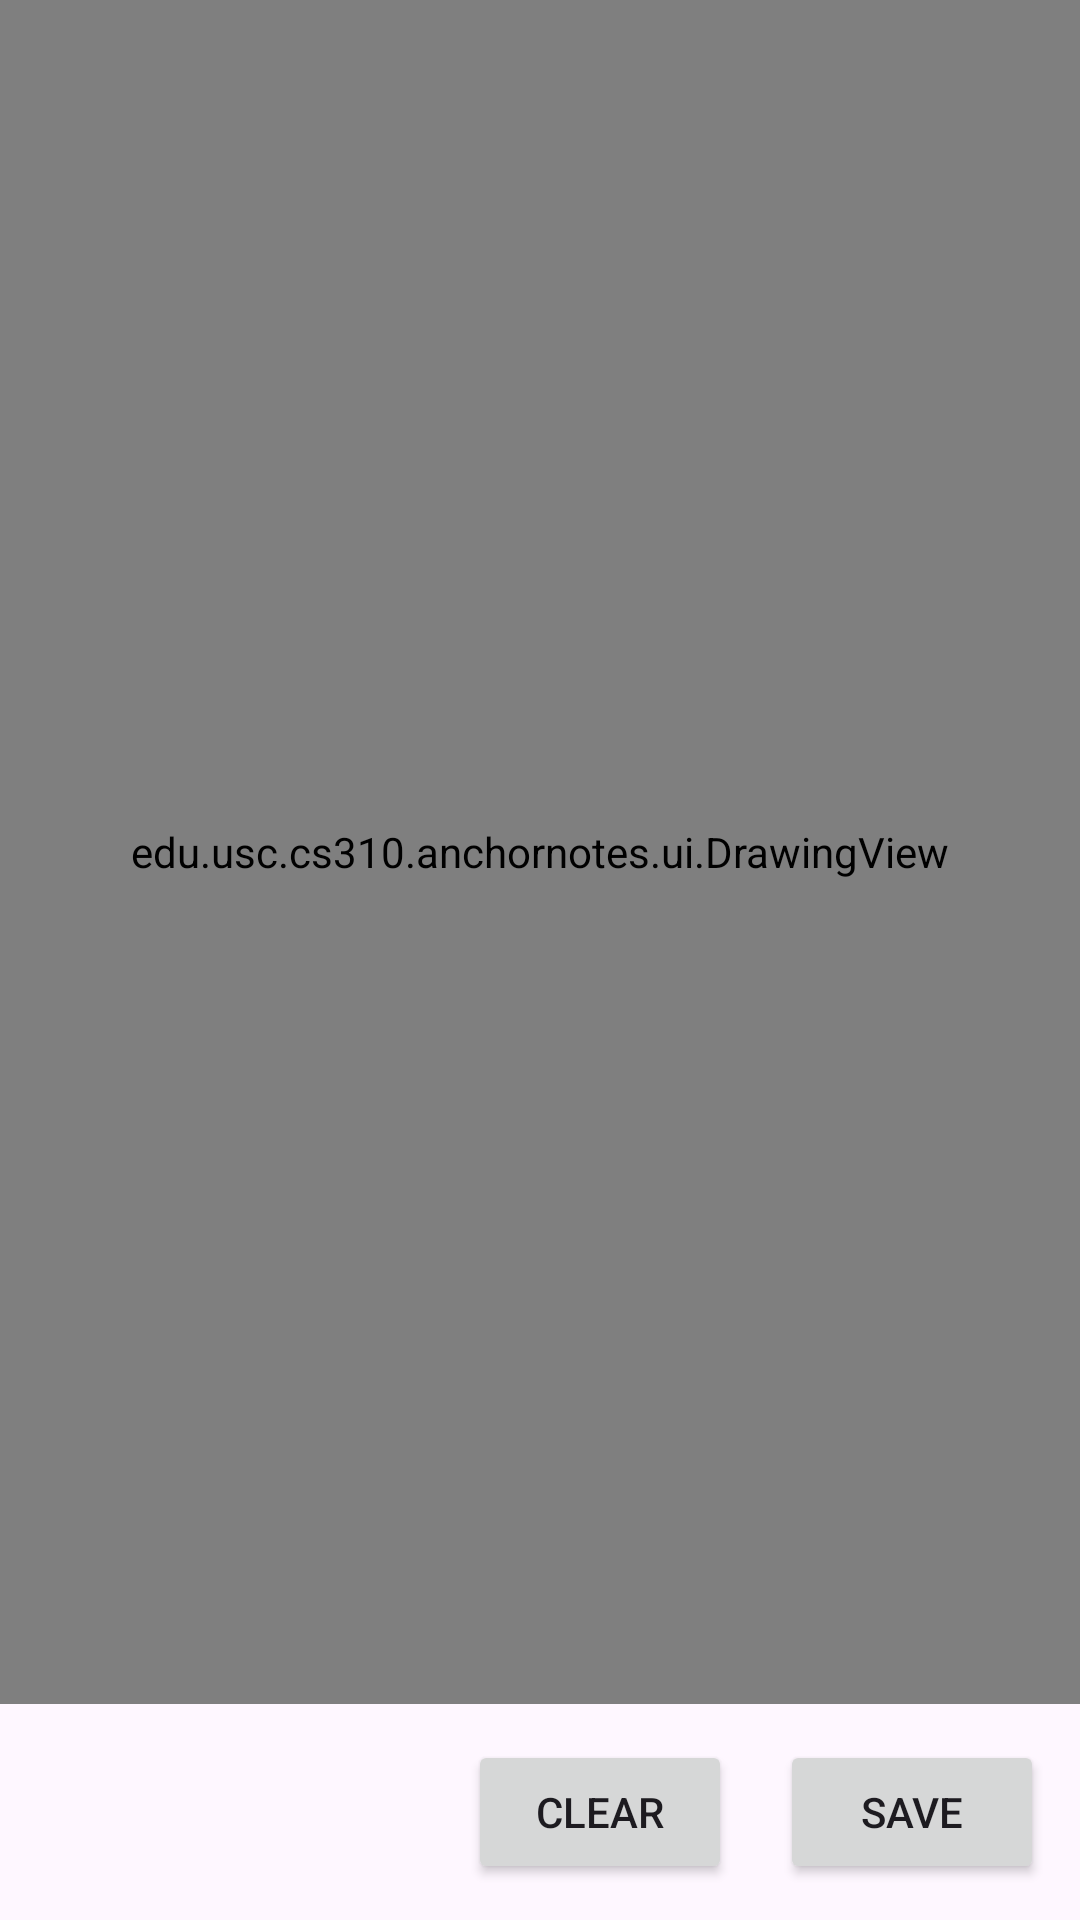

Reconstruct the res/layout file that produces this screen, plus the resources it refers to.
<!-- AndroidManifest.xml: application theme Theme.AnchorNotes -->
<!-- res/layout/activity_draw.xml -->
<?xml version="1.0" encoding="utf-8"?>
<LinearLayout xmlns:android="http://schemas.android.com/apk/res/android"
    android:orientation="vertical"
    android:layout_width="match_parent"
    android:layout_height="match_parent">

    <edu.usc.cs310.anchornotes.ui.DrawingView
        android:id="@+id/drawingView"
        android:layout_width="match_parent"
        android:layout_height="0dp"
        android:layout_weight="1" />

    <LinearLayout
        android:layout_width="match_parent"
        android:layout_height="wrap_content"
        android:orientation="horizontal"
        android:gravity="end"
        android:padding="12dp">

        <Button
            android:id="@+id/clearButton"
            android:layout_width="wrap_content"
            android:layout_height="wrap_content"
            android:text="Clear" />

        <Button
            android:id="@+id/saveButton"
            android:layout_width="wrap_content"
            android:layout_height="wrap_content"
            android:text="Save"
            android:layout_marginStart="16dp" />
    </LinearLayout>

</LinearLayout>
<!-- resources referenced by this layout -->
<resources>
  <style name="Theme.AnchorNotes" parent="Base.Theme.AnchorNotes" />
  <style name="Base.Theme.AnchorNotes" parent="Theme.Material3.DayNight.NoActionBar">
          
          
          <item name="colorPrimary">#6200EE</item>
          <item name="colorPrimaryVariant">#3700B3</item>
          <item name="colorOnPrimary">@android:color/white</item>
      </style>
</resources>
